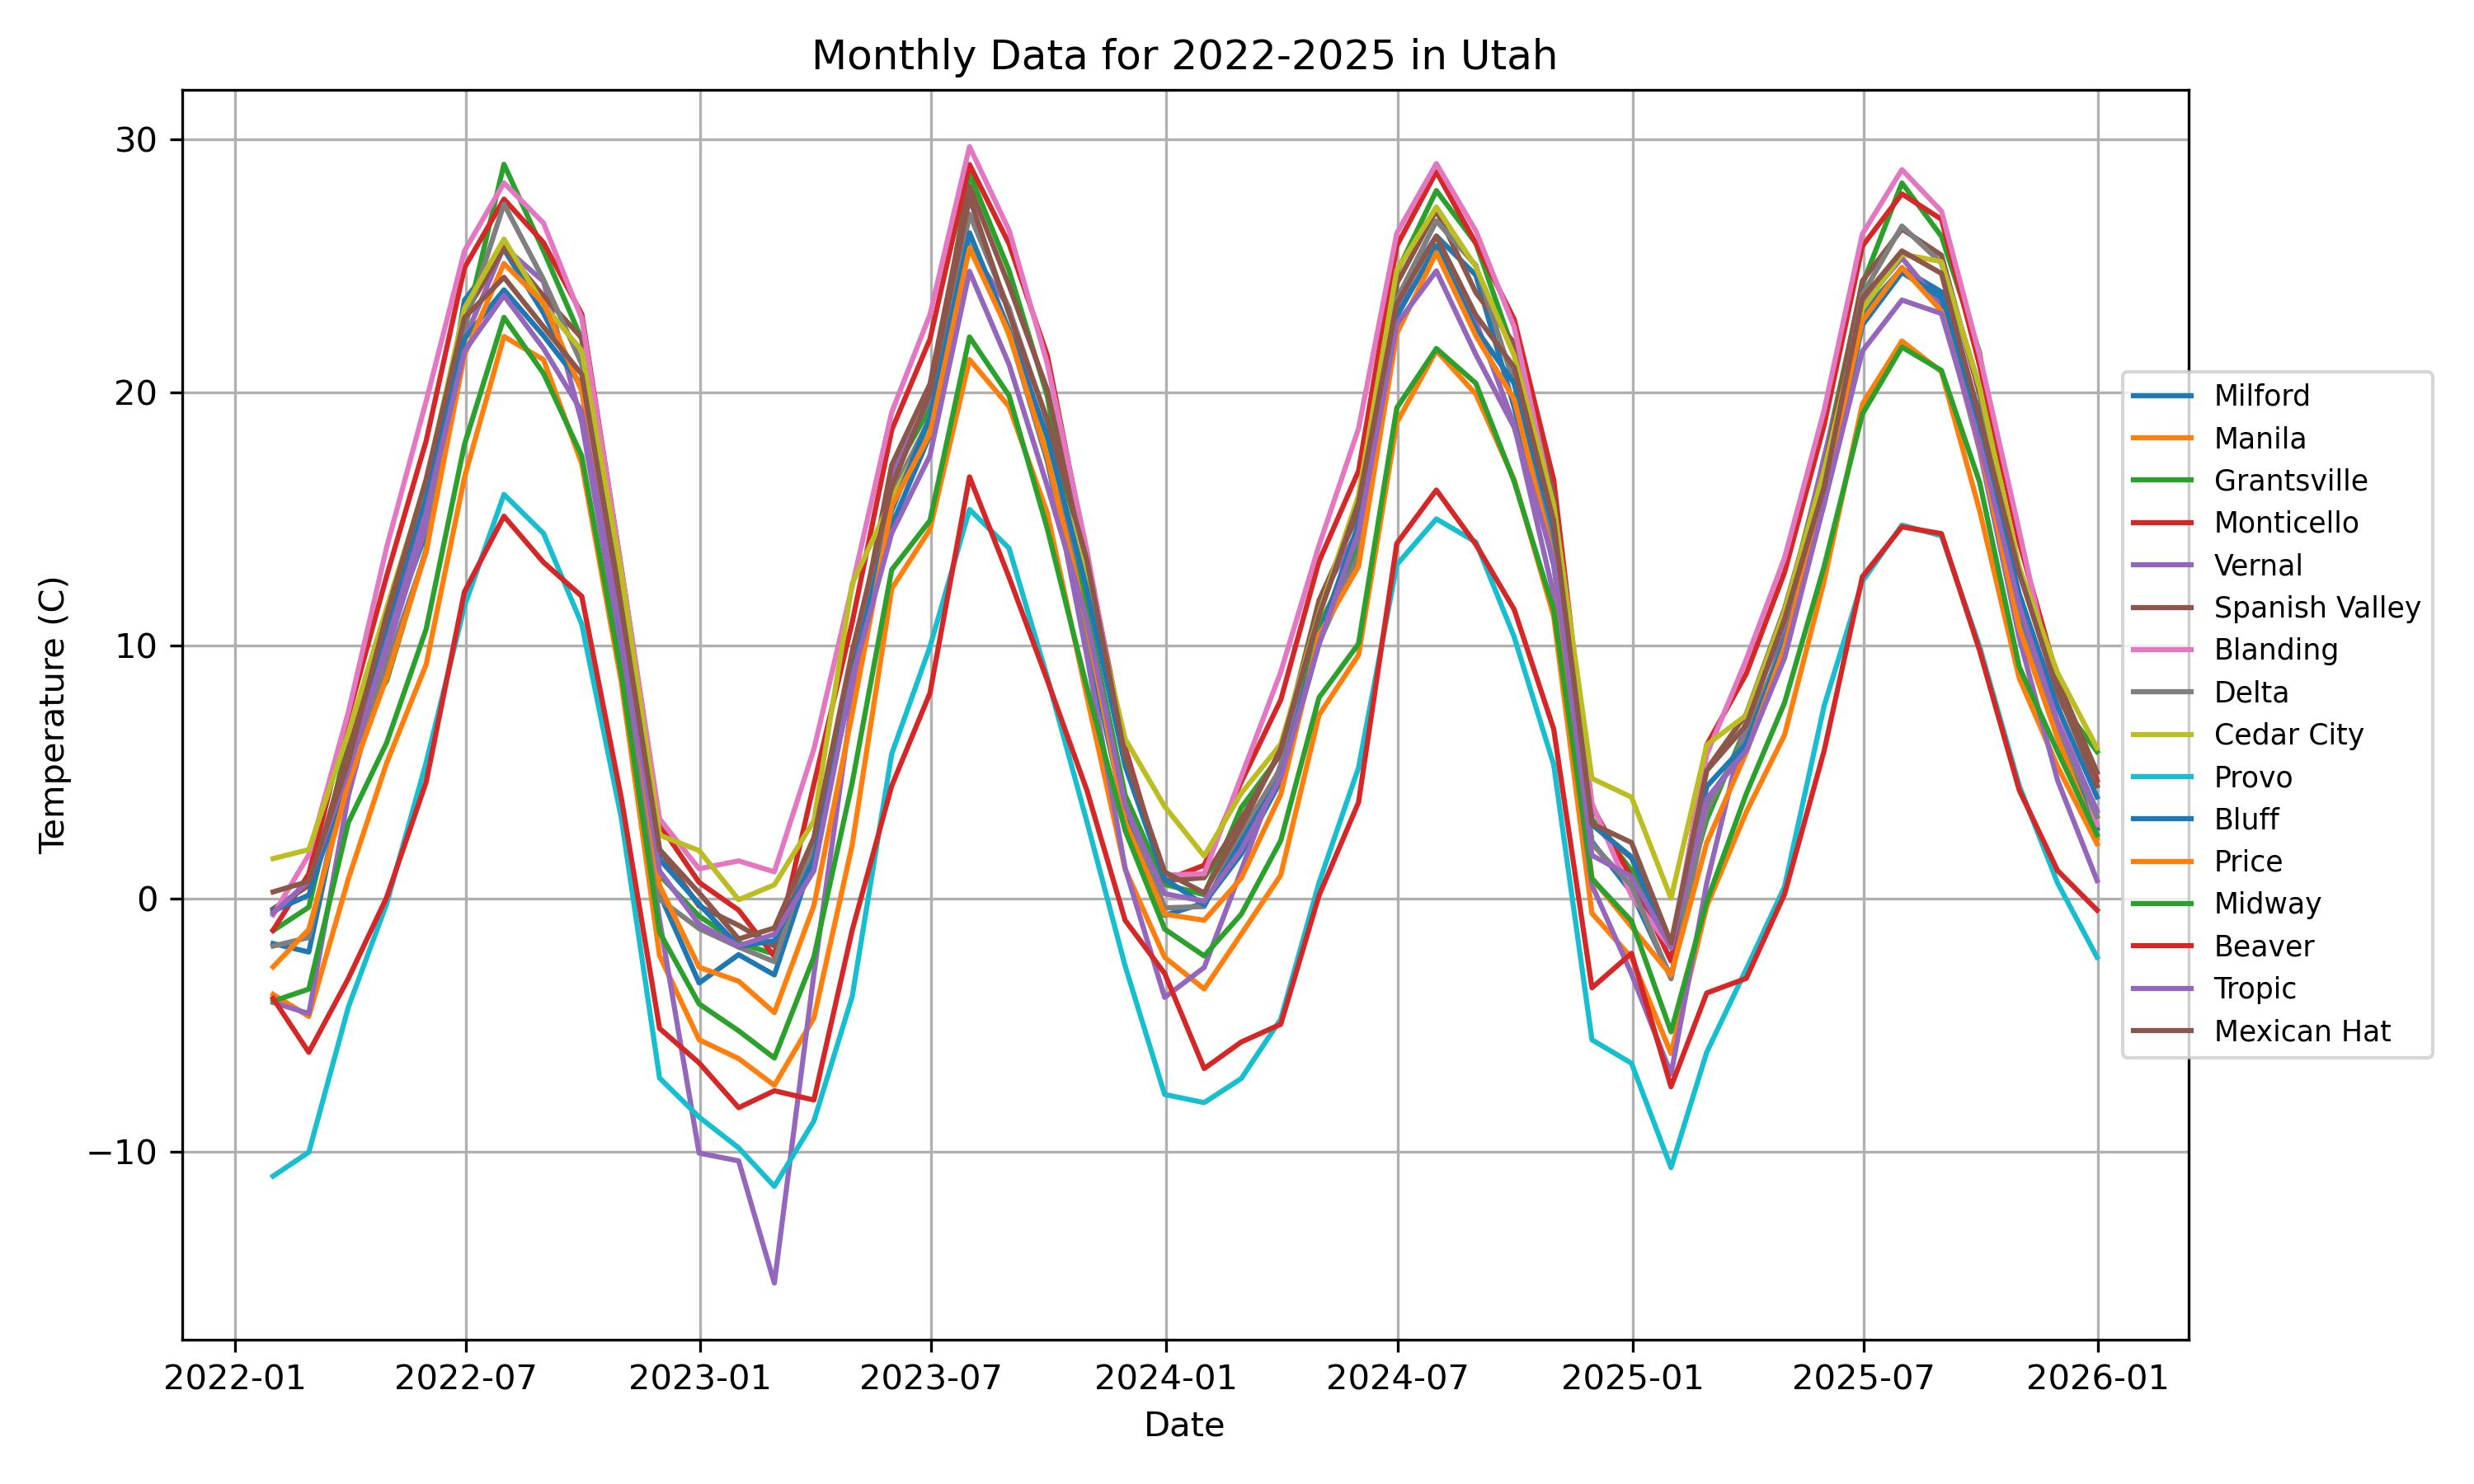

Generate this figure with Python:
"""
# TODO:
# Update the code below so that:
#
# 1. The 'airt' column is selected
# 2. The data are converted to monthly averages
# 3. The result is added to the monthly_dats list
#
# Hint:
# Use .resample('ME').mean()

# Append the monthly averaged data to the monthly_dats list.
  monthly_dats.append(______________________________)

# Update the code below.
  monthly_dats.append(data2['airt'].resample('ME').mean())
"""

import pandas as pd
import matplotlib.pyplot as plt
import sys, os
import glob

import pandas as pd
import numpy as np
from pathlib import Path

# --- Read Data ---

# Create a list of all CSV files inside the ../../data/UCRN directory
# Path('../../data_raw/UCRN') specifies the folder location
# .glob('*.csv') searches for all files ending with .csv
# list(...) converts the search results into a Python list

##data_dir = Path('../../data/UCRN/')

script_dir = Path(__file__).resolve().parent
if script_dir.name == "solution":
    repo_dir = script_dir.parents[2]
else:
    repo_dir = script_dir.parents[1]
data_dir = repo_dir / "data" / "UCRN"

filenames = list(data_dir.glob('*.csv'))

# Extract the location information
location_info = [] 
for file_path in filenames:
    with open(file_path, 'r') as file:
        first_line = file.readline().strip()
        # Split to extract after the colon and before the dash
        station_full = first_line.split(': ')[1] if ': ' in first_line else first_line
        station_name = station_full.split(' -')[0]  # Splits at the dash and takes the first part
        location_info.append(station_name)

# ============================================
# TODO:
# Select the 'airt' column, calculate monthly
# averages, and append the result to monthly_dats.
#
# Hint:
# Use .resample('ME').mean()
# ============================================

monthly_dats = []
for file_path in filenames:
    data = pd.read_csv(file_path, header=0, skiprows=26)

   # Ensure 'date_time' column is in datetime format
    data['date_time'] = pd.to_datetime(data['date_time'])

    # Set 'date_time' column as the index
    data2 = data.set_index('date_time')

    # Append the resulting DataFrame to the list
    monthly_dats.append(data2['airt'].resample('ME').mean())

print(monthly_dats)


# --- Create the plot ---

plt.figure(figsize=(10, 6))
for dat, loc in zip(monthly_dats, location_info):
    plt.plot(dat.index, dat, label=loc)

# Adding a main title to the figure
main_title = 'Monthly Data for 2022-2025 in Utah'

plt.title(main_title)
plt.xlabel('Date')
plt.ylabel('Temperature (C)')
plt.grid(True)

# Place the legend outside the plot
plt.legend(loc='center left', bbox_to_anchor=(0.96, 0.5), fontsize='small')

# Adjust spacing automatically
plt.tight_layout()

# Save the plot as a JPEG file
output_path = Path(__file__).with_suffix('.jpg')
plt.savefig(output_path, dpi=300)

# Display the plot
plt.show()
